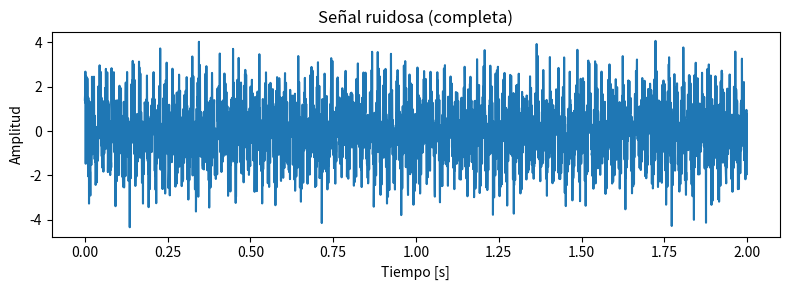
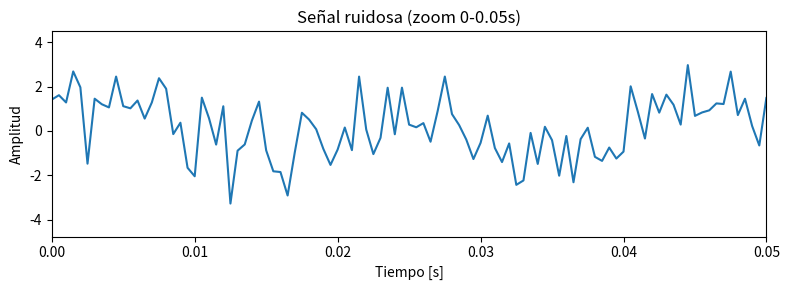
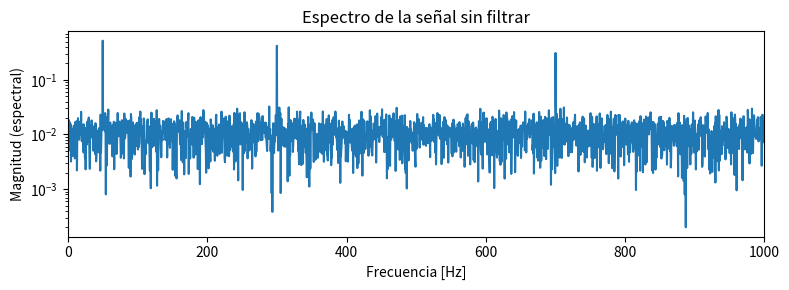
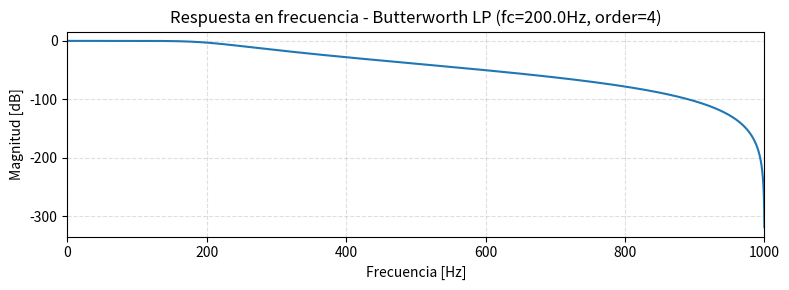
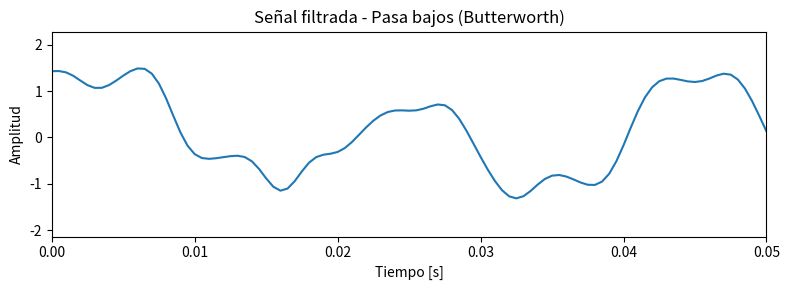
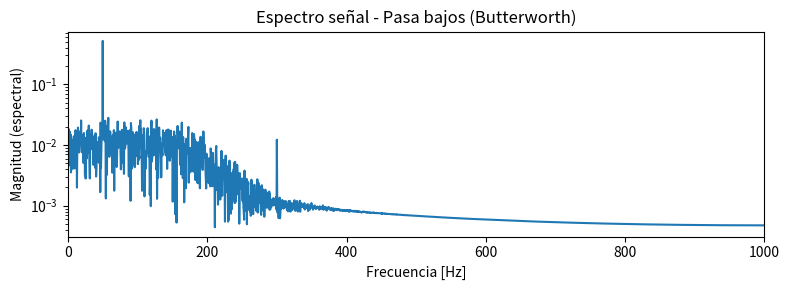
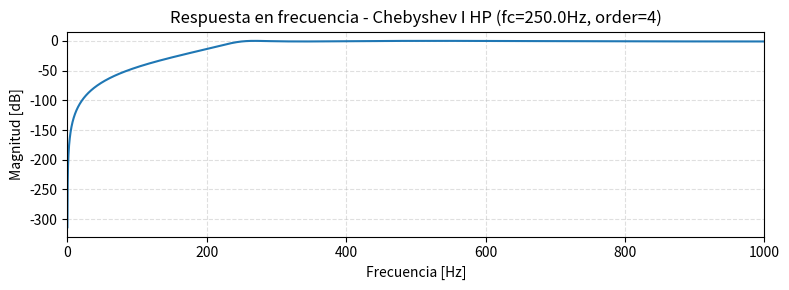
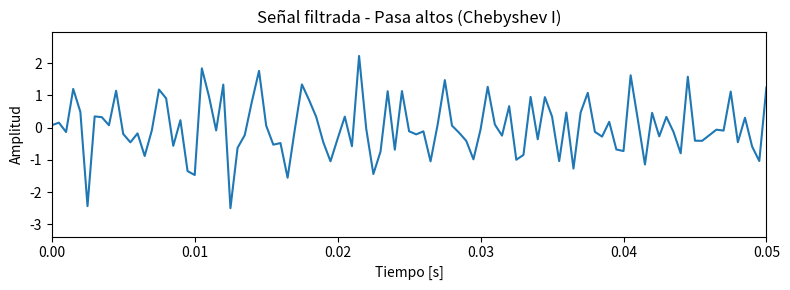
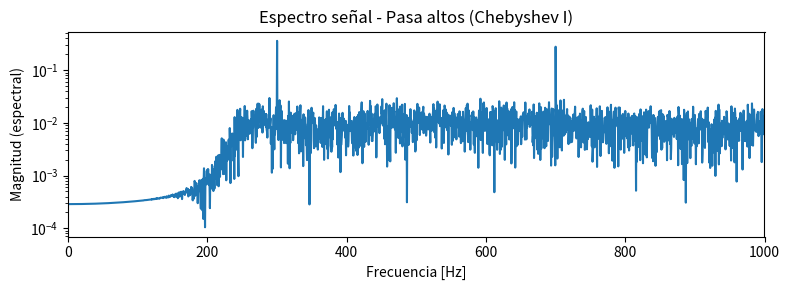
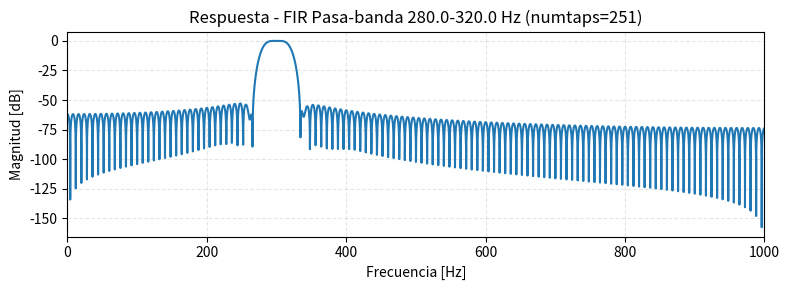
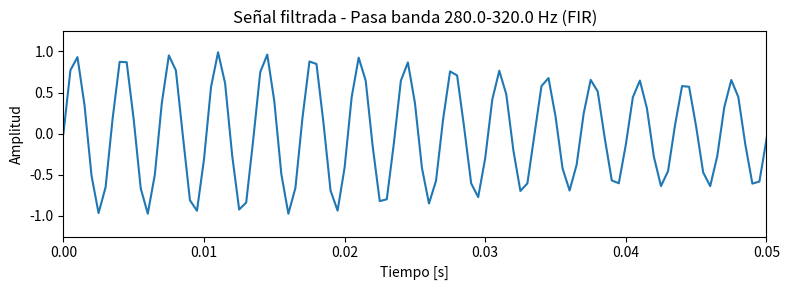
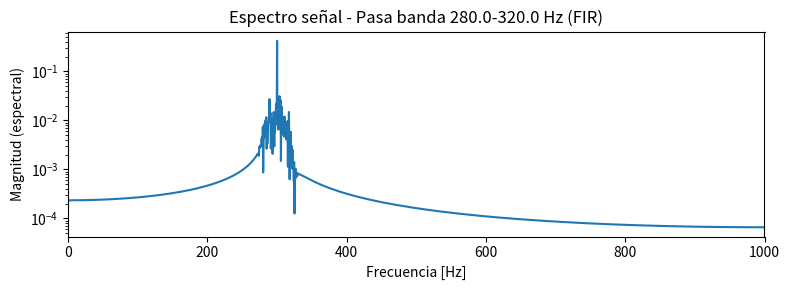
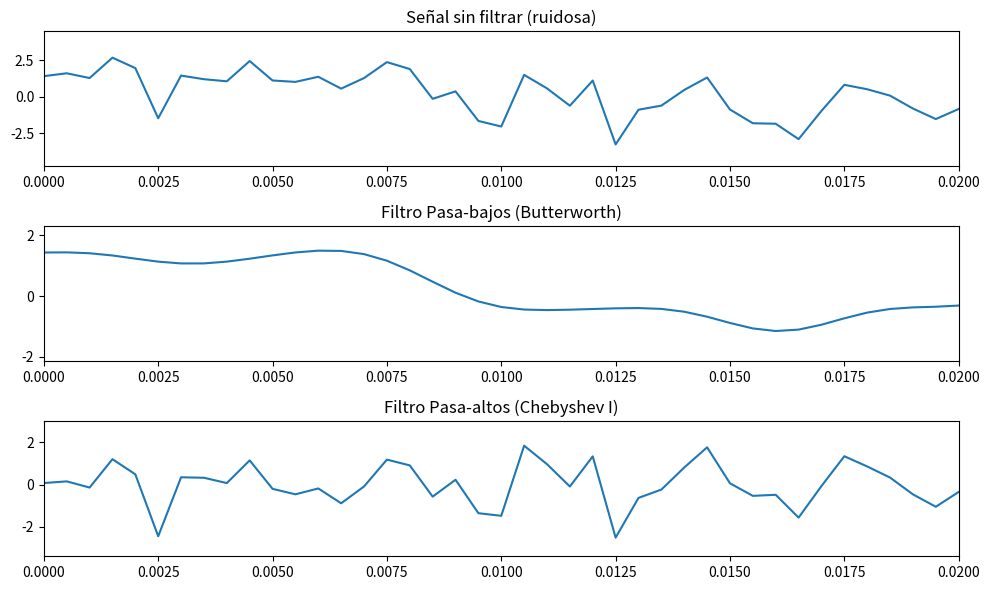

These figures' Python source, in order:
# filtros_signales.py
"""
Diseño y análisis de filtros digitales:
- Señal compuesta + ruido
- Filtros: FIR (ventana), Butterworth (IIR), Chebyshev I (IIR)
- Gráficas: señal en tiempo, espectro (FFT), respuesta en frecuencia, señal filtrada
- Guarda figuras en carpeta ./figs
Requisitos: numpy, scipy, matplotlib
"""

import os
import numpy as np
import matplotlib.pyplot as plt
from scipy import signal

# -------------------------
# Parámetros generales
# -------------------------
fs = 2000.0        # frecuencia de muestreo (Hz)
T = 2.0            # duración en segundos
t = np.arange(0, T, 1/fs)
n = t.size

# Crear carpeta para figuras
os.makedirs("figs", exist_ok=True)

# -------------------------
# Señal de prueba: suma de senos + ruido blanco
# -------------------------
f1 = 50.0    # componente baja frecuencia (Hz)
f2 = 300.0   # componente media (Hz)
f3 = 700.0   # componente alta (Hz)
amp1, amp2, amp3 = 1.0, 0.8, 0.6

signal_clean = amp1*np.sin(2*np.pi*f1*t) + amp2*np.sin(2*np.pi*f2*t) + amp3*np.sin(2*np.pi*f3*t)
np.random.seed(0)
noise = 0.8*np.random.normal(scale=1.0, size=n)
x = signal_clean + noise

# -------------------------
# Funciones utilitarias
# -------------------------
def plot_time_signal(tt, sig, title, filename, xlim=None):
    plt.figure(figsize=(8,3))
    plt.plot(tt, sig)
    plt.xlabel("Tiempo [s]")
    plt.ylabel("Amplitud")
    plt.title(title)
    if xlim:
        plt.xlim(xlim)
    plt.tight_layout()
    plt.savefig(filename, dpi=150)
    plt.close()

def plot_fft(sig, fs, title, filename):
    N = len(sig)
    S = np.fft.rfft(sig)
    freqs = np.fft.rfftfreq(N, d=1/fs)
    S_mag = np.abs(S) / N
    plt.figure(figsize=(8,3))
    plt.semilogy(freqs, S_mag + 1e-16)  # semilogy para ver amplio rango
    plt.xlim(0, fs/2)
    plt.xlabel("Frecuencia [Hz]")
    plt.ylabel("Magnitud (espectral)")
    plt.title(title)
    plt.tight_layout()
    plt.savefig(filename, dpi=150)
    plt.close()

def plot_freq_response(b, a, fs, title, filename):
    w, h = signal.freqz(b, a, worN=8000)
    freqs = w * fs / (2*np.pi)
    plt.figure(figsize=(8,3))
    plt.plot(freqs, 20*np.log10(np.abs(h)+1e-16))
    plt.xlabel("Frecuencia [Hz]")
    plt.ylabel("Magnitud [dB]")
    plt.title(title)
    plt.xlim(0, fs/2)
    plt.grid(True, which='both', ls='--', alpha=0.4)
    plt.tight_layout()
    plt.savefig(filename, dpi=150)
    plt.close()

# -------------------------
# Graficas iniciales
# -------------------------
plot_time_signal(t, x, "Señal ruidosa (completa)", "figs/01_senal_tiempo_total.png")
plot_time_signal(t, x, "Señal ruidosa (zoom 0-0.05s)", "figs/02_senal_tiempo_zoom.png", xlim=(0,0.05))
plot_fft(x, fs, "Espectro de la señal sin filtrar", "figs/03_espectro_senal_sin_filtrar.png")

# -------------------------
# 1) FILTRO PASA-BAJOS (Butterworth IIR)
# -------------------------
fc_lp = 200.0  # fc cutoff lowpass (Hz)
order_lp = 4
wn = fc_lp / (fs/2)  # frecuencia normalizada
b_lp, a_lp = signal.butter(order_lp, wn, btype='low', analog=False)
y_lp = signal.filtfilt(b_lp, a_lp, x)

plot_freq_response(b_lp, a_lp, fs, f"Respuesta en frecuencia - Butterworth LP (fc={fc_lp}Hz, order={order_lp})", "figs/04_freqresp_butter_lp.png")
plot_time_signal(t, y_lp, "Señal filtrada - Pasa bajos (Butterworth)", "figs/05_senal_lp_tiempo.png", xlim=(0,0.05))
plot_fft(y_lp, fs, "Espectro señal - Pasa bajos (Butterworth)", "figs/06_espectro_lp.png")

# -------------------------
# 2) FILTRO PASA-ALTOS (Chebyshev I IIR)
# -------------------------
fc_hp = 250.0  # cutoff highpass (Hz)
order_hp = 4
ripple = 1  # dB ripple
wn_hp = fc_hp / (fs/2)
b_hp, a_hp = signal.cheby1(order_hp, ripple, wn_hp, btype='high', analog=False)
y_hp = signal.filtfilt(b_hp, a_hp, x)

plot_freq_response(b_hp, a_hp, fs, f"Respuesta en frecuencia - Chebyshev I HP (fc={fc_hp}Hz, order={order_hp})", "figs/07_freqresp_cheby_hp.png")
plot_time_signal(t, y_hp, "Señal filtrada - Pasa altos (Chebyshev I)", "figs/08_senal_hp_tiempo.png", xlim=(0,0.05))
plot_fft(y_hp, fs, "Espectro señal - Pasa altos (Chebyshev I)", "figs/09_espectro_hp.png")

# -------------------------
# 3) FILTRO PASA-BANDA (FIR con ventana)
# -------------------------
f1_pb = 280.0
f2_pb = 320.0
numtaps = 251  # número de coeficientes FIR (ajustable)
bands = [0, f1_pb-10, f1_pb, f2_pb, f2_pb+10, fs/2]
desired = [0, 0, 1, 1, 0, 0]  # ideal banda entre f1_pb y f2_pb

# Normalizar bandas para firwin2
bands_norm = [b/(fs/2) for b in bands]
# Usar remez (Parks-McClellan) o firwin2; aquí firwin2 para simplicidad:
from scipy.signal import firwin
# diseño pasa banda con firwin (bandpass)
b_pb = firwin(numtaps, [f1_pb, f2_pb], pass_zero=False, fs=fs)
a_pb = [1.0]
y_pb = signal.filtfilt(b_pb, a_pb, x)

# Respuesta en frecuencia FIR
w, h = signal.freqz(b_pb, a_pb, worN=8000)
freqs = w * fs / (2*np.pi)
plt.figure(figsize=(8,3))
plt.plot(freqs, 20*np.log10(np.abs(h)+1e-16))
plt.title(f"Respuesta - FIR Pasa-banda {f1_pb}-{f2_pb} Hz (numtaps={numtaps})")
plt.xlabel("Frecuencia [Hz]"); plt.ylabel("Magnitud [dB]"); plt.xlim(0, fs/2)
plt.grid(True, ls='--', alpha=0.3); plt.tight_layout()
plt.savefig("figs/10_freqresp_fir_pb.png", dpi=150); plt.close()

plot_time_signal(t, y_pb, f"Señal filtrada - Pasa banda {f1_pb}-{f2_pb} Hz (FIR)", "figs/11_senal_pb_tiempo.png", xlim=(0,0.05))
plot_fft(y_pb, fs, f"Espectro señal - Pasa banda {f1_pb}-{f2_pb} Hz (FIR)", "figs/12_espectro_pb.png")

# -------------------------
# 4) Comparación gráfica (subplots)
# -------------------------
plt.figure(figsize=(10,6))
plt.subplot(3,1,1)
plt.plot(t, x); plt.title("Señal sin filtrar (ruidosa)"); plt.xlim(0,0.02)
plt.subplot(3,1,2)
plt.plot(t, y_lp); plt.title("Filtro Pasa-bajos (Butterworth)"); plt.xlim(0,0.02)
plt.subplot(3,1,3)
plt.plot(t, y_hp); plt.title("Filtro Pasa-altos (Chebyshev I)"); plt.xlim(0,0.02)
plt.tight_layout(); plt.savefig("figs/13_comparacion_tiempo.png", dpi=150); plt.close()

# -------------------------
# 5) Guardar coeficientes y resumen breve
# -------------------------
np.savetxt("figs/b_lp_coeffs.txt", b_lp)
np.savetxt("figs/a_lp_coeffs.txt", a_lp)
np.savetxt("figs/b_hp_coeffs.txt", b_hp)
np.savetxt("figs/a_hp_coeffs.txt", a_hp)
np.savetxt("figs/b_pb_coeffs.txt", b_pb)

with open("figs/resumen.txt", "w") as f:
    f.write("Resumen de filtros aplicados\n")
    f.write(f"Fs={fs} Hz, duración={T}s\n")
    f.write(f"LP Butterworth: fc={fc_lp}Hz, order={order_lp}\n")
    f.write(f"HP Chebyshev I: fc={fc_hp}Hz, order={order_hp}, ripple={ripple} dB\n")
    f.write(f"PB FIR: {f1_pb}-{f2_pb} Hz, numtaps={numtaps}\n")

print("Ejecucion completada. Figuras guardadas en ./figs y coeficientes en ./figs/*.txt")
